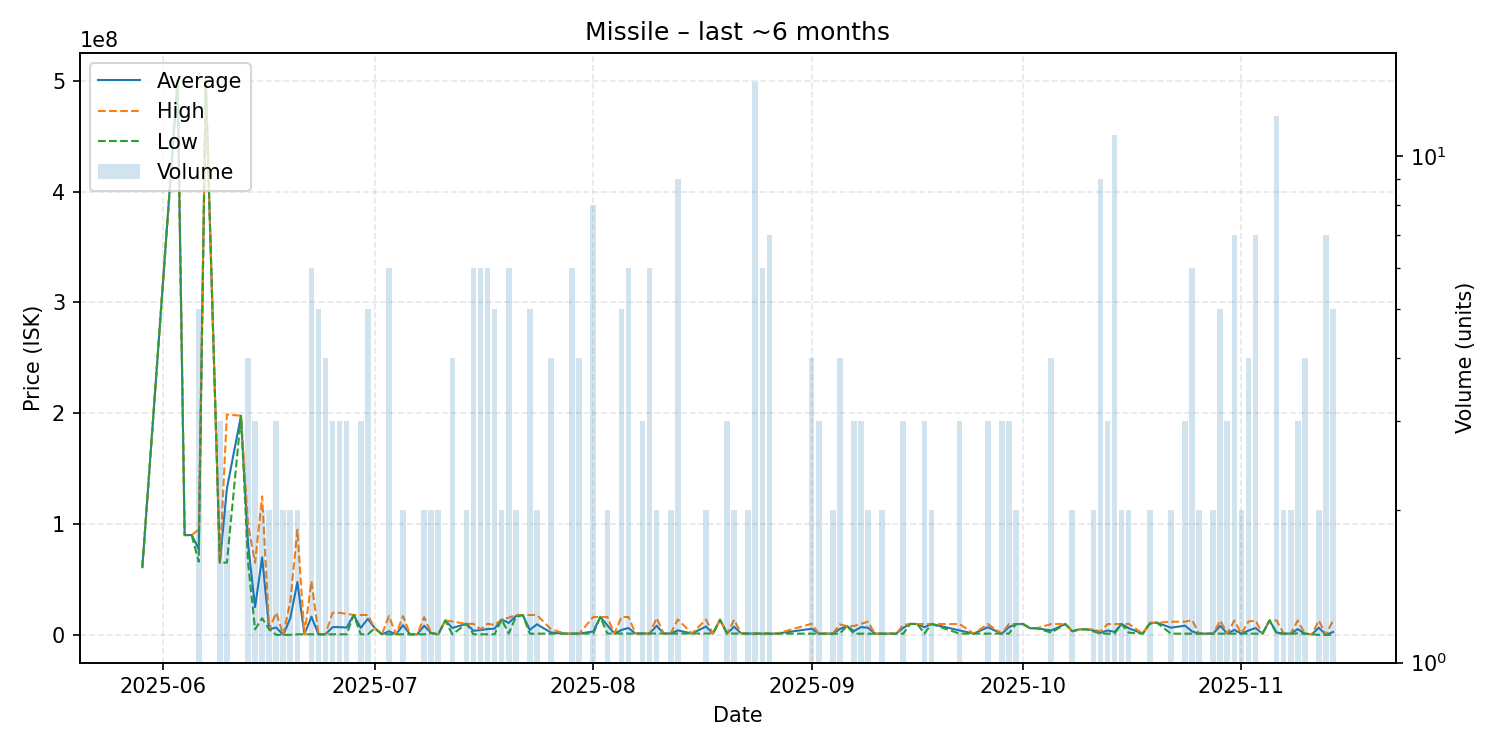

Source data for this figure (header and first rows):
date, average, highest, lowest, order_count, volume
2025-05-29, 61090000, 61090000, 61090000, 1, 1
2025-06-03, 500000000, 500000000, 500000000, 1, 1
2025-06-04, 90040000, 90040000, 90040000, 1, 1
2025-06-05, 90080000, 90080000, 90080000, 1, 1
2025-06-06, 77412000, 95005000, 66000000, 5, 5
2025-06-07, 500000000, 500000000, 500000000, 1, 1
2025-06-09, 65283333, 65290000, 65280000, 3, 3
2025-06-10, 132055000, 198900000, 65210000, 2, 2
2025-06-12, 197700000, 197700000, 197700000, 1, 1
2025-06-13, 82352500, 99500000, 65205000, 4, 4
2025-06-14, 25026000, 65060000, 5009000, 3, 3
2025-06-15, 70000000, 125000000, 15000000, 2, 2
2025-06-16, 5012000, 5013000, 5011000, 2, 2
2025-06-17, 6682573, 20000000, 23860, 3, 3
2025-06-18, 25880, 25880, 25880, 2, 2
2025-06-19, 15012945, 30000000, 25890, 2, 2
2025-06-20, 47695200, 94890000, 500400, 2, 2
2025-06-21, 505200, 505200, 505200, 1, 1
2025-06-22, 16437217, 48300000, 505850, 5, 6
2025-06-23, 506180, 506200, 506100, 4, 5
2025-06-24, 506100, 506100, 506100, 1, 4
2025-06-25, 6984500, 19940000, 506750, 3, 3
2025-06-26, 6974667, 19910000, 507000, 3, 3
2025-06-27, 6634667, 18890000, 507000, 3, 3
2025-06-28, 17960000, 17960000, 17960000, 1, 1
2025-06-29, 6318167, 17940000, 507250, 3, 3
2025-06-30, 14443480, 17930000, 507400, 3, 5
2025-07-01, 6000000, 6000000, 6000000, 1, 1
2025-07-02, 507800, 507800, 507800, 1, 1
2025-07-03, 3249950, 16960000, 507900, 6, 6
2025-07-04, 508200, 508200, 508200, 1, 1
2025-07-05, 8734050, 16960000, 508100, 2, 2
2025-07-06, 508100, 508100, 508100, 1, 1
2025-07-07, 508100, 508100, 508100, 1, 1
2025-07-08, 8239150, 15970000, 508300, 2, 2
2025-07-09, 1597500, 1598000, 1597000, 2, 2
2025-07-10, 508500, 508500, 508500, 1, 2
2025-07-11, 13000000, 13000000, 13000000, 1, 1
2025-07-12, 6237225, 11965000, 509450, 4, 4
2025-07-14, 9977500, 9978000, 9977000, 2, 2
2025-07-15, 3664683, 9977000, 508200, 4, 6
2025-07-16, 4327317, 4990000, 508450, 5, 6
2025-07-17, 5250183, 9999000, 508700, 6, 6
2025-07-18, 5603500, 9000000, 509250, 5, 5
2025-07-19, 13950000, 13960000, 13940000, 2, 2
2025-07-20, 10746567, 15490000, 1254700, 6, 6
2025-07-21, 16970000, 17930000, 16010000, 2, 2
2025-07-22, 17940000, 17940000, 17940000, 1, 1
2025-07-23, 4473200, 17950000, 1104000, 2, 5
2025-07-24, 9531000, 17950000, 1112000, 2, 2
2025-07-26, 2127250, 5131000, 1119000, 3, 4
2025-07-28, 1138000, 1138000, 1138000, 1, 1
2025-07-29, 1154667, 1156000, 1154000, 6, 6
2025-07-30, 1158000, 1158000, 1158000, 3, 4
2025-08-01, 3042125, 16130000, 1172000, 3, 8
2025-08-02, 16130000, 16130000, 16130000, 1, 1
2025-08-03, 8662000, 16140000, 1184000, 2, 2
2025-08-04, 1190000, 1190000, 1190000, 1, 1
2025-08-05, 4427000, 16140000, 1199000, 4, 5
2025-08-06, 6183667, 16145000, 1202500, 6, 6
... 83 more rows
